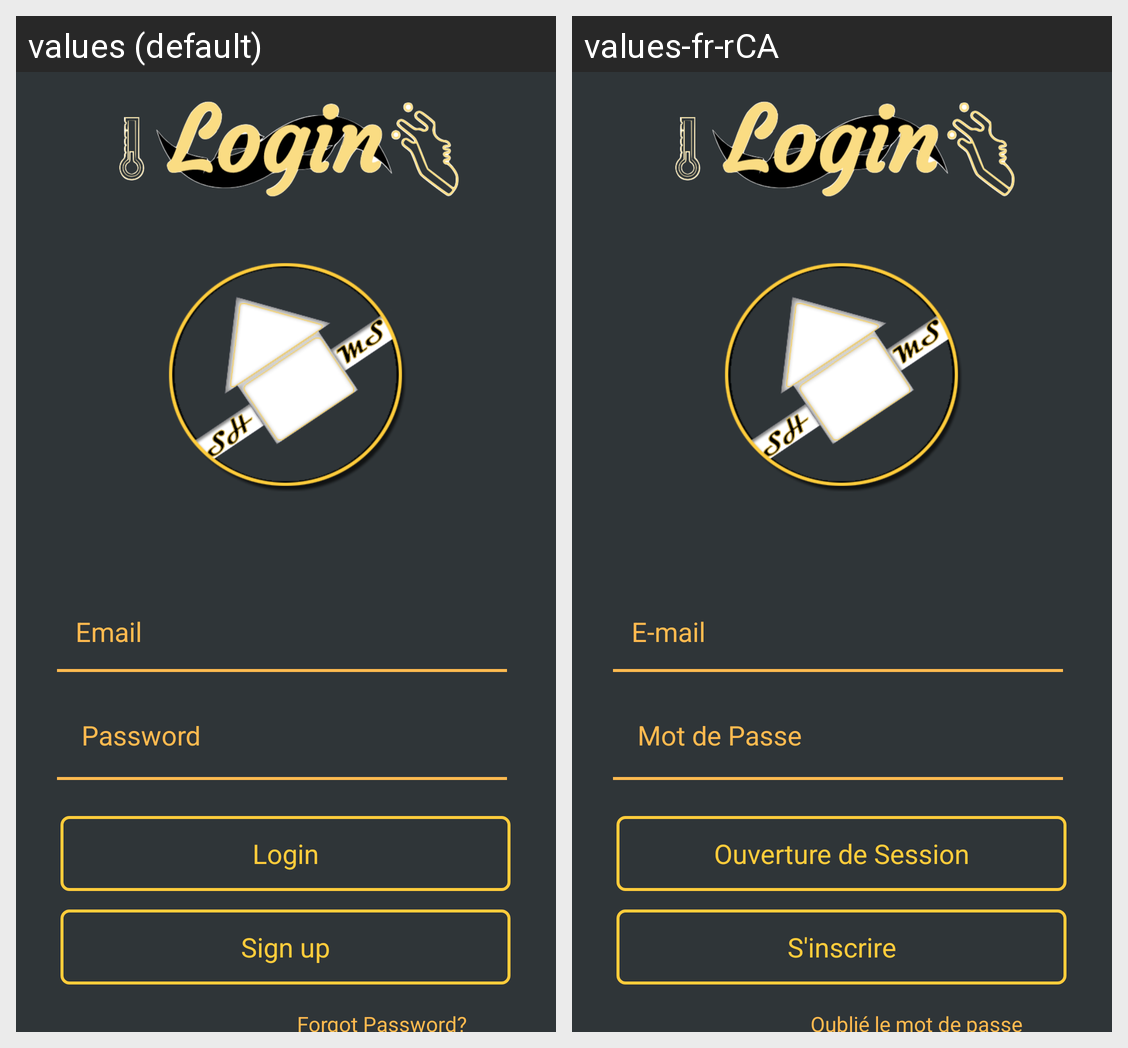

This grid shows one Android layout under two languages. Give, for every string resource on the screen, its name, the default text and each shown locale's text.
Android screen res/layout/activity_main.xml rendered under 2 locales, left to right: values (default), values-fr-rCA. Device: Nexus 5 (rendered at 1080×1920; each locale shown at half size, 540×960, under a caption strip naming it); theme AppTheme.
Strings drawn on this screen, with the default value and each locale's value (text and hints the layout hard-codes, and strings that could not be matched under every locale, appear in the picture but are not listed):

email
  values: Email
  values-fr-rCA: E-mail

password
  values: Password
  values-fr-rCA: Mot de Passe

login
  values: Login
  values-fr-rCA: Ouverture de Session

sign_up
  values: Sign up
  values-fr-rCA: S'inscrire

forgot_password
  values: Forgot Password?
  values-fr-rCA: Oublié le mot de passe
